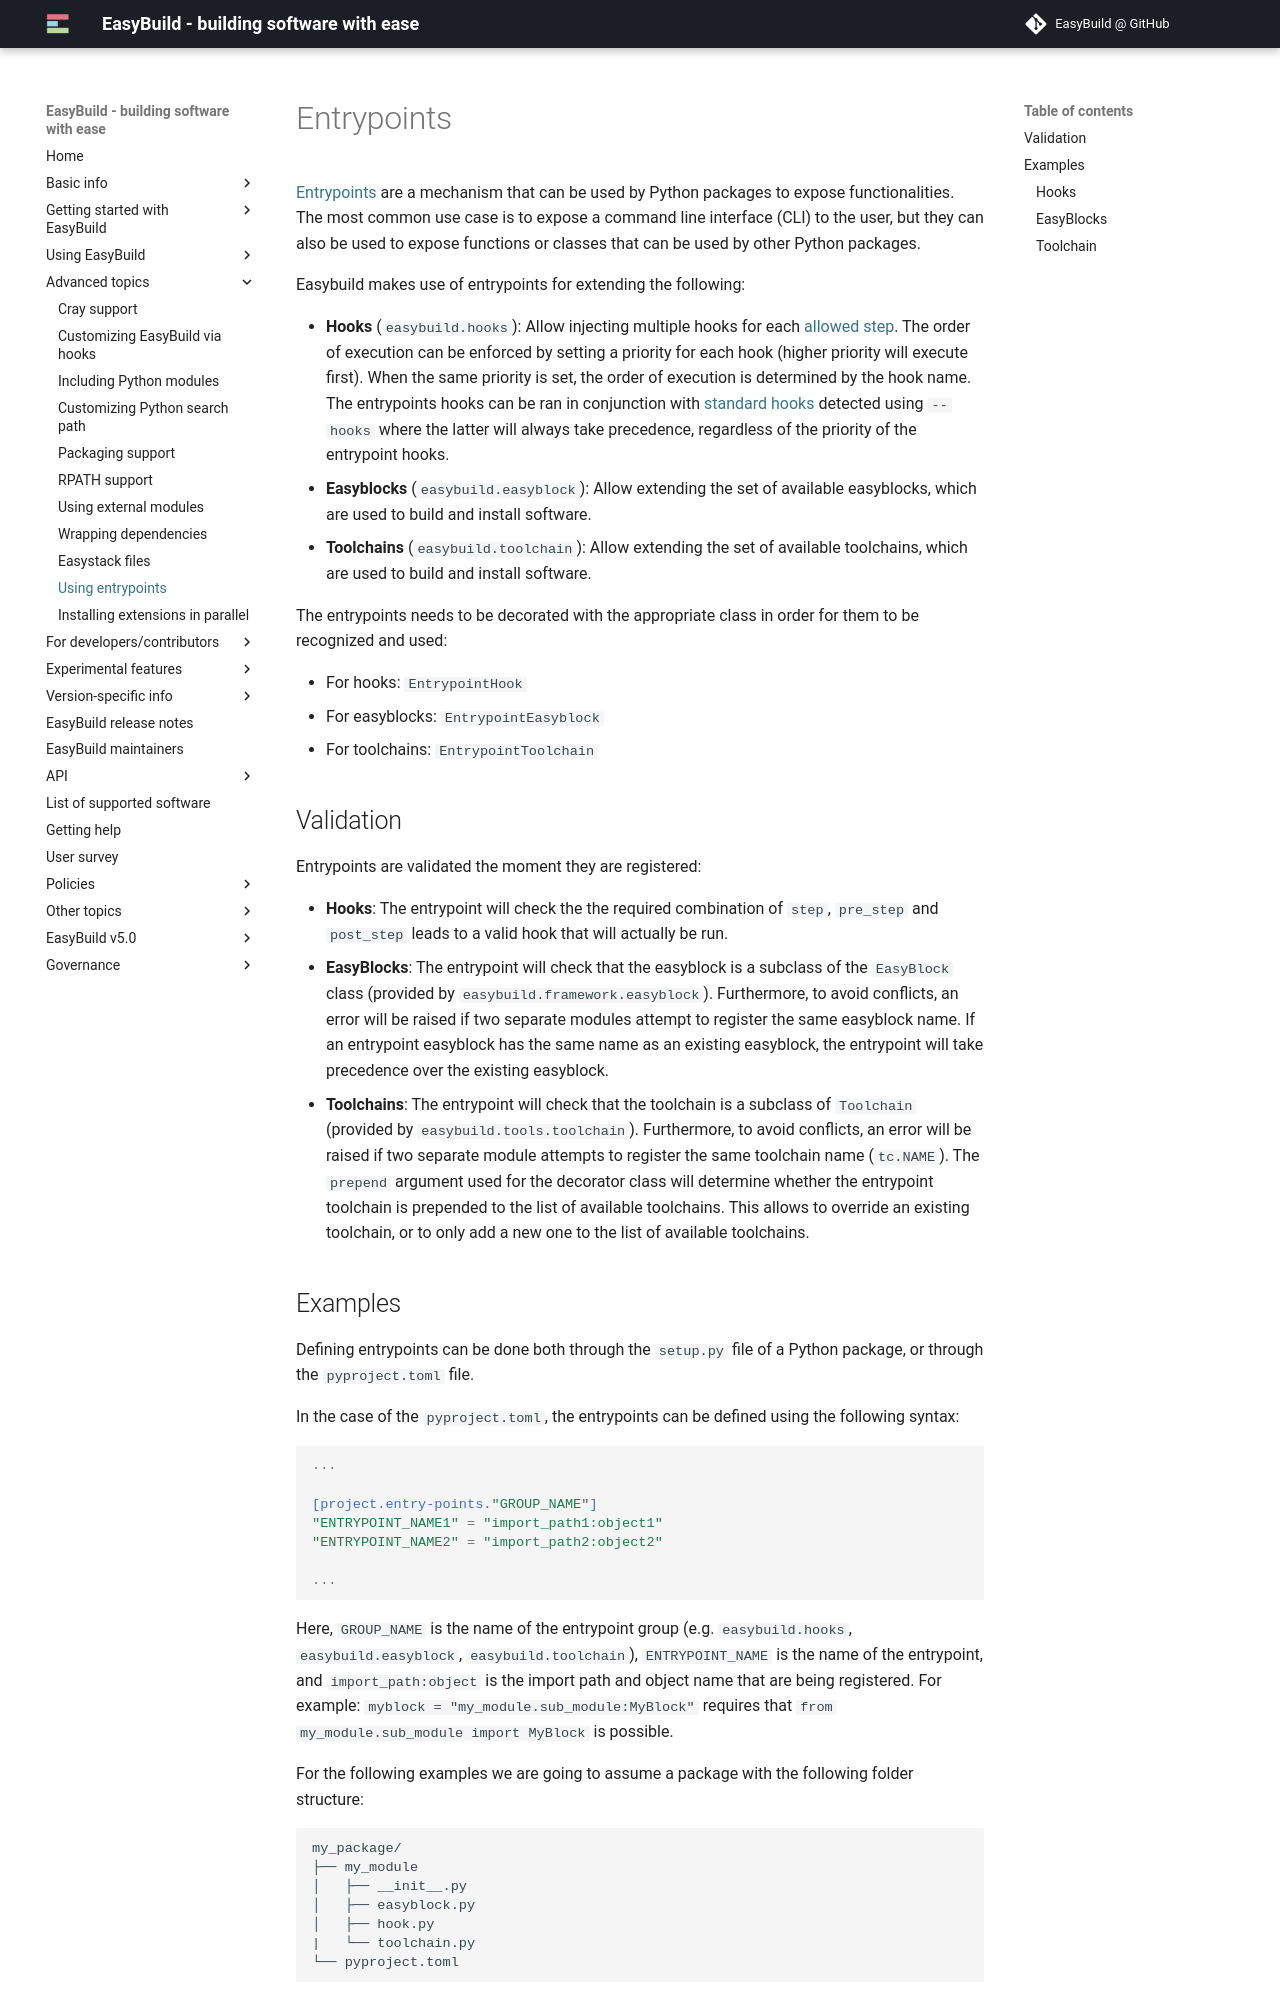

repository: easybuilders/easybuild-docs · page: entrypoints/index.html · generator: mkdocs

# Entrypoints {: #entrypoints }

[Entrypoints](https://packaging.python.org/en/latest/specifications/entry-points/) are a mechanism that can be used by Python packages to expose functionalities. The most common use case is to expose a command line interface (CLI) to the user, but they can also be used to expose functions or classes that can be used by other Python packages.

Easybuild makes use of entrypoints for extending the following:

- **Hooks** (`easybuild.hooks`): Allow injecting multiple hooks for each [allowed step][available-hooks].
  The order of execution can be enforced by setting a priority for each hook (higher priority will execute first).
  When the same priority is set, the order of execution is determined by the hook name.
  The entrypoints hooks can be ran in conjunction with [standard hooks](hooks.md) detected using `--hooks` where the latter will always
  take precedence, regardless of the priority of the entrypoint hooks.
- **Easyblocks** (`easybuild.easyblock`): Allow extending the set of available easyblocks, which are used to build and install software.
- **Toolchains** (`easybuild.toolchain`): Allow extending the set of available toolchains, which are used to build and install software.

The entrypoints needs to be decorated with the appropriate class in order for them to be recognized and used:

- For hooks: `EntrypointHook`
- For easyblocks: `EntrypointEasyblock`
- For toolchains: `EntrypointToolchain`

## Validation {: #entrypoints_validation }

Entrypoints are validated the moment they are registered:

- **Hooks**: The entrypoint will check the the required combination of `step`, `pre_step` and `post_step` leads to a valid hook that will actually be run.
- **EasyBlocks**: The entrypoint will check that the easyblock is a subclass of the `EasyBlock` class (provided by `easybuild.framework.easyblock`).
  Furthermore, to avoid conflicts, an error will be raised if two separate modules attempt to register the same easyblock name.
  If an entrypoint easyblock has the same name as an existing easyblock, the entrypoint will take precedence over the existing easyblock.
- **Toolchains**: The entrypoint will check that the toolchain is a subclass of `Toolchain` (provided by `easybuild.tools.toolchain`).
  Furthermore, to avoid conflicts, an error will be raised if two separate module attempts to register the same toolchain name (`tc.NAME`).
  The `prepend` argument used for the decorator class will determine whether the entrypoint toolchain is prepended to the list of available toolchains.
  This allows to override an existing toolchain, or to only add a new one to the list of available toolchains.
